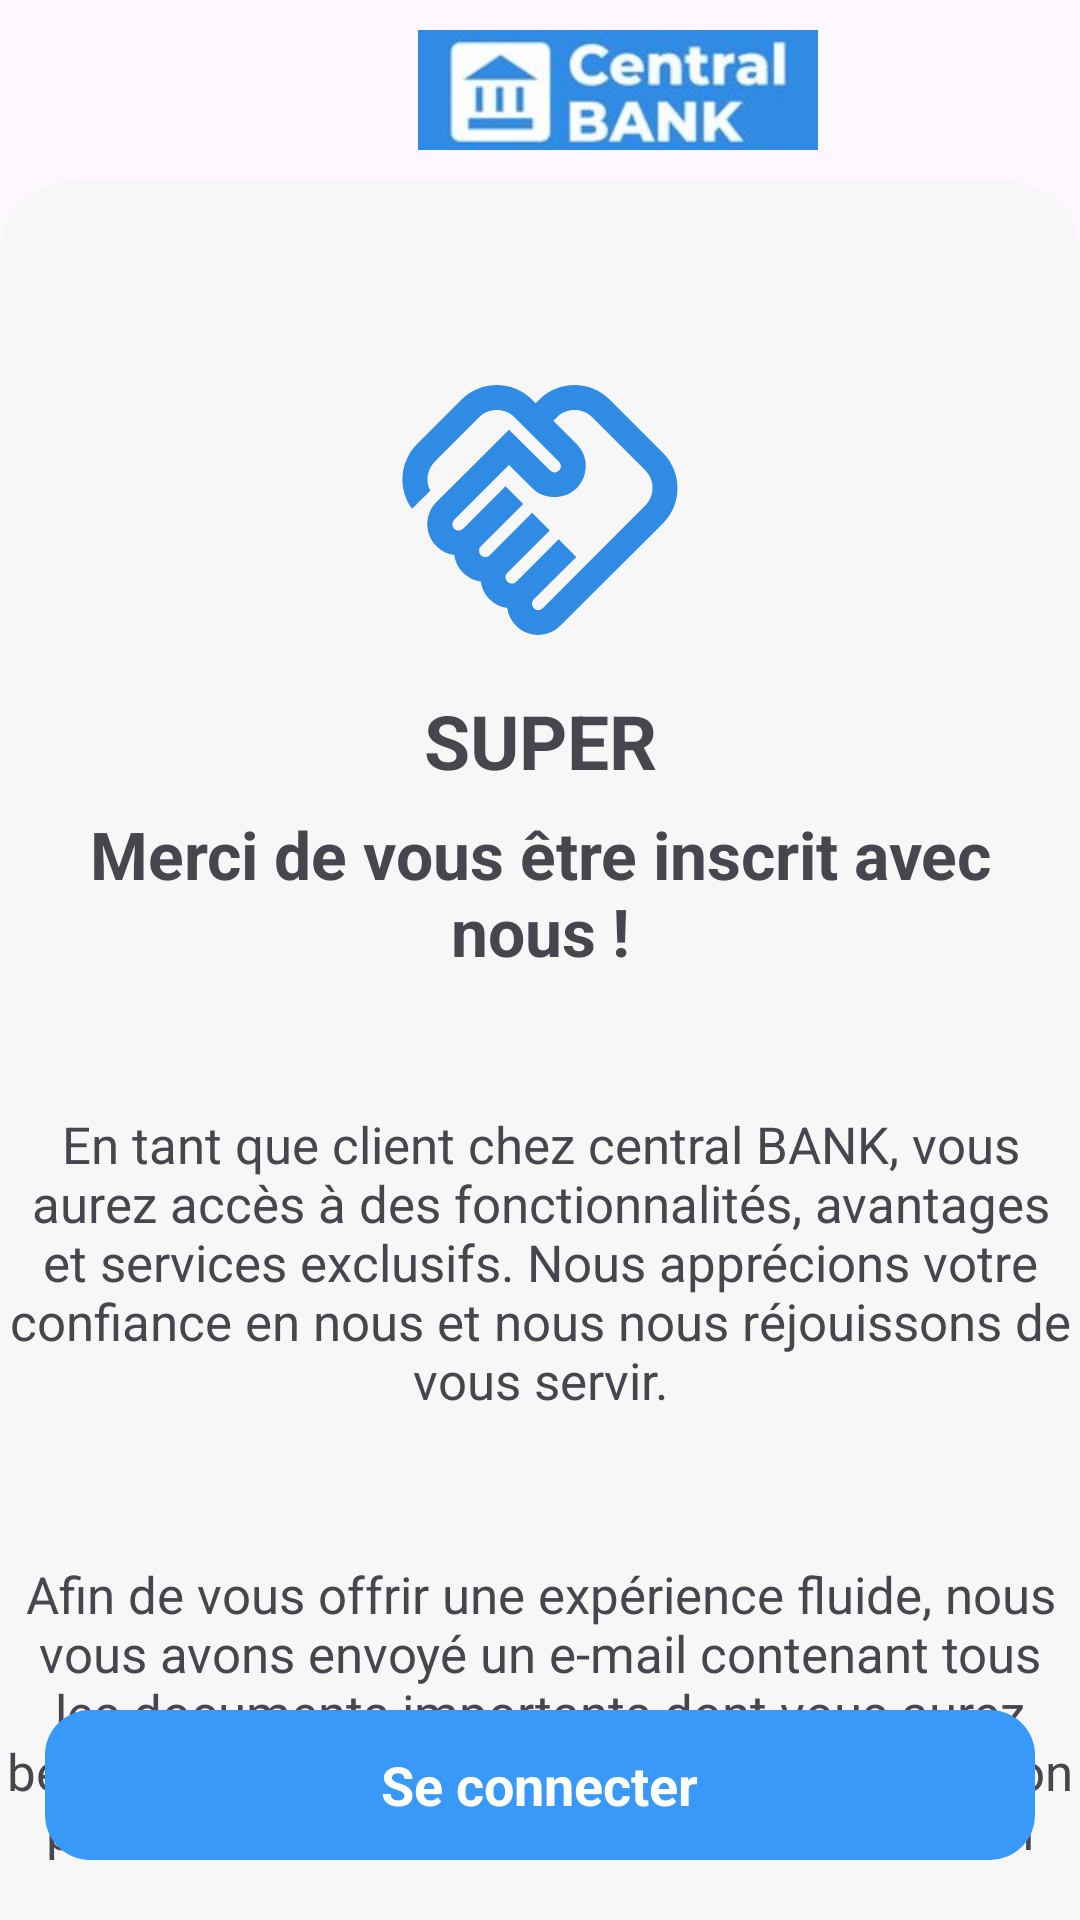

Android layout source for this screen:
<!-- AndroidManifest.xml: application theme Theme.CentralBank -->
<!-- res/layout/activity_last_page_register.xml -->
<?xml version="1.0" encoding="utf-8"?>
<LinearLayout xmlns:android="http://schemas.android.com/apk/res/android"
    xmlns:app="http://schemas.android.com/apk/res-auto"
    xmlns:tools="http://schemas.android.com/tools"
    android:orientation="vertical"
    android:layout_width="match_parent"
    android:layout_height="match_parent"
    tools:context=".PhoneActivity">


    <RelativeLayout
        android:layout_width="match_parent"
        android:layout_height="wrap_content">



        <View   android:id="@+id/rectangle_5"
            android:background="@drawable/rectangle_5_shape"
            android:layout_marginLeft="0dp"
            android:layout_marginTop="0dp"
            android:layout_width="match_parent"
            android:layout_height="80dp"
            />

        <ImageView android:id="@+id/free_sample_by_wix"
            android:src="@drawable/logo"
            android:contentDescription="free_sample_by_wix"
            android:layout_marginLeft="139dp"
            android:layout_marginTop="10dp"
            android:layout_width="134dp"
            android:layout_height="40dp" />

        <View
            android:id="@+id/_bg__page_home"
            android:layout_width="match_parent"
            android:layout_height="match_parent"
            android:layout_marginLeft="0dp"
            android:layout_marginTop="60dp"
            android:background="@drawable/_bg__page_inscription_shape" />

        <ImageView
            android:id="@+id/imageView2"
            android:layout_width="120dp"
            android:layout_height="100dp"
            android:layout_marginTop="120dp"
            app:srcCompat="@drawable/handshake_icon"
            android:layout_centerHorizontal="true"/>

        <TextView
            android:layout_width="match_parent"
            android:layout_height="wrap_content"
            android:layout_marginTop="230dp"
            android:layout_marginBottom="20dp"
            android:gravity="center"
            android:text="SUPER"
            android:textSize="25sp"
            android:textStyle="bold" />


        <TextView
            android:layout_width="360dp"
            android:layout_height="wrap_content"
            android:layout_marginTop="270dp"
            android:layout_marginBottom="20dp"
            android:gravity="center"
            android:text="Merci de vous être inscrit avec nous !"
            android:textSize="22sp"
            android:textStyle="bold"
            android:layout_centerHorizontal="true"/>

        <TextView
            android:layout_width="360dp"
            android:layout_height="wrap_content"
            android:layout_marginTop="370dp"
            android:layout_marginBottom="20dp"
            android:gravity="center"
            android:text="En tant que client chez central BANK, vous aurez accès à des fonctionnalités, avantages et services exclusifs. Nous apprécions votre confiance en nous et nous nous réjouissons de vous servir."
            android:textSize="17sp"
            android:layout_centerHorizontal="true"/>

        <TextView
            android:layout_width="360dp"
            android:layout_height="wrap_content"
            android:layout_marginTop="520dp"
            android:layout_marginBottom="20dp"
            android:gravity="center"
            android:text="Afin de vous offrir une expérience fluide, nous vous avons envoyé un e-mail contenant tous les documents importants dont vous aurez besoin. Veuillez vérifier votre boîte de réception pour l'e-mail intitulé 'Documents de création de compte' ou un titre similaire. Cet e-mail vous fournira des informations complètes et des instructions relatives à votre création de compte."
            android:textSize="17sp"
            android:layout_centerHorizontal="true"/>





        <ProgressBar
            android:layout_width="35dp"
            android:layout_height="35dp"
            android:layout_gravity="center"
            android:layout_centerHorizontal="true"
            android:layout_marginTop="400dp"
            android:visibility="gone"
            android:id="@+id/probar1"/>



        <LinearLayout
            android:layout_width="match_parent"
            android:layout_height="wrap_content"
            android:orientation="horizontal"
            android:layout_centerHorizontal="true"
            android:layout_alignParentBottom="true"
            android:paddingBottom="20dp"
            android:paddingLeft="15dp"
            android:paddingRight="15dp"
            >







            

            <FrameLayout
                android:layout_width="match_parent"
                android:layout_height="wrap_content"
                >


                <RelativeLayout android:id="@+id/btn_Nex"
                    android:layout_marginTop="0dp"
                    android:layout_marginLeft="0dp"
                    android:layout_width="match_parent"
                    android:layout_height="wrap_content"
                    >

                    <View   android:id="@+id/blue_bg"
                        android:background="@drawable/button_ok_dialog"
                        android:layout_marginLeft="0dp"
                        android:layout_marginTop="0dp"
                        android:layout_width="match_parent"
                        android:layout_height="50dp" />

                    <TextView android:id="@+id/ok"
                        android:textStyle="bold"
                        android:layout_centerInParent="true"
                        android:layout_gravity="center_horizontal|center"
                        android:gravity="center"
                        android:textSize="18sp"
                        android:textColor="@color/creer_un_compte_color"
                        android:layout_marginLeft="46dp"
                        android:layout_marginTop="13dp"
                        android:layout_width="wrap_content"
                        android:layout_height="34dp"
                        android:text="Se connecter"
                        />

                </RelativeLayout>


            </FrameLayout>
        </LinearLayout>


    </RelativeLayout>



</LinearLayout>
<!-- resources referenced by this layout -->
<resources>
  <color name="creer_un_compte_color">#ffffff</color>
  <!-- drawable _bg__page_inscription_shape (drawable) -->
  <?xml version="1.0" encoding="utf-8"?>
  <shape xmlns:android="http://schemas.android.com/apk/res/android"
  	android:shape="rectangle" >
  	<corners android:topRightRadius="25dp"
  		android:topLeftRadius="25dp"/>
  	<solid android:color="@color/_bg__page_home_color" />
  </shape>
  <!-- drawable button_ok_dialog (drawable) -->
  <?xml version="1.0" encoding="utf-8"?>
  <shape xmlns:android="http://schemas.android.com/apk/res/android"
      android:shape="rectangle" >
      <corners android:radius="15dp" />
      <solid android:color="@color/rectangle_1_ek1_color" />
  </shape>
  <!-- drawable handshake_icon (drawable) -->
  <vector android:height="24dp" android:tint="#2F8BE4"
      android:viewportHeight="24" android:viewportWidth="24"
      android:width="24dp" xmlns:android="http://schemas.android.com/apk/res/android">
      <path android:fillColor="@android:color/white" android:pathData="M12.22,19.85c-0.18,0.18 -0.5,0.21 -0.71,0c-0.18,-0.18 -0.21,-0.5 0,-0.71l3.39,-3.39l-1.41,-1.41l-3.39,3.39c-0.19,0.2 -0.51,0.19 -0.71,0c-0.21,-0.21 -0.18,-0.53 0,-0.71l3.39,-3.39l-1.41,-1.41l-3.39,3.39c-0.18,0.18 -0.5,0.21 -0.71,0c-0.19,-0.19 -0.19,-0.51 0,-0.71l3.39,-3.39L9.24,10.1l-3.39,3.39c-0.18,0.18 -0.5,0.21 -0.71,0c-0.19,-0.2 -0.19,-0.51 0,-0.71L9.52,8.4l1.87,1.86c0.95,0.95 2.59,0.94 3.54,0c0.98,-0.98 0.98,-2.56 0,-3.54l-1.86,-1.86l0.28,-0.28c0.78,-0.78 2.05,-0.78 2.83,0l4.24,4.24c0.78,0.78 0.78,2.05 0,2.83L12.22,19.85zM21.83,13.07c1.56,-1.56 1.56,-4.09 0,-5.66l-4.24,-4.24c-1.56,-1.56 -4.09,-1.56 -5.66,0l-0.28,0.28l-0.28,-0.28c-1.56,-1.56 -4.09,-1.56 -5.66,0L2.17,6.71c-1.42,1.42 -1.55,3.63 -0.4,5.19l1.45,-1.45C2.83,9.7 2.96,8.75 3.59,8.12l3.54,-3.54c0.78,-0.78 2.05,-0.78 2.83,0l3.56,3.56c0.18,0.18 0.21,0.5 0,0.71c-0.21,0.21 -0.53,0.18 -0.71,0L9.52,5.57l-5.8,5.79c-0.98,0.97 -0.98,2.56 0,3.54c0.39,0.39 0.89,0.63 1.42,0.7c0.07,0.52 0.3,1.02 0.7,1.42c0.4,0.4 0.9,0.63 1.42,0.7c0.07,0.52 0.3,1.02 0.7,1.42c0.4,0.4 0.9,0.63 1.42,0.7c0.07,0.54 0.31,1.03 0.7,1.42c0.47,0.47 1.1,0.73 1.77,0.73c0.67,0 1.3,-0.26 1.77,-0.73L21.83,13.07z"/>
  </vector>
  <!-- drawable logo: jpg bitmap (drawable, 27926 bytes) -->
  <style name="Theme.CentralBank" parent="Base.Theme.CentralBank" />
  <color name="_bg__page_home_color">#F7F7F7</color>
  <color name="rectangle_1_ek1_color">#3899f8</color>
  <style name="Base.Theme.CentralBank" parent="Theme.Material3.DayNight.NoActionBar">
          
          
      </style>
</resources>
